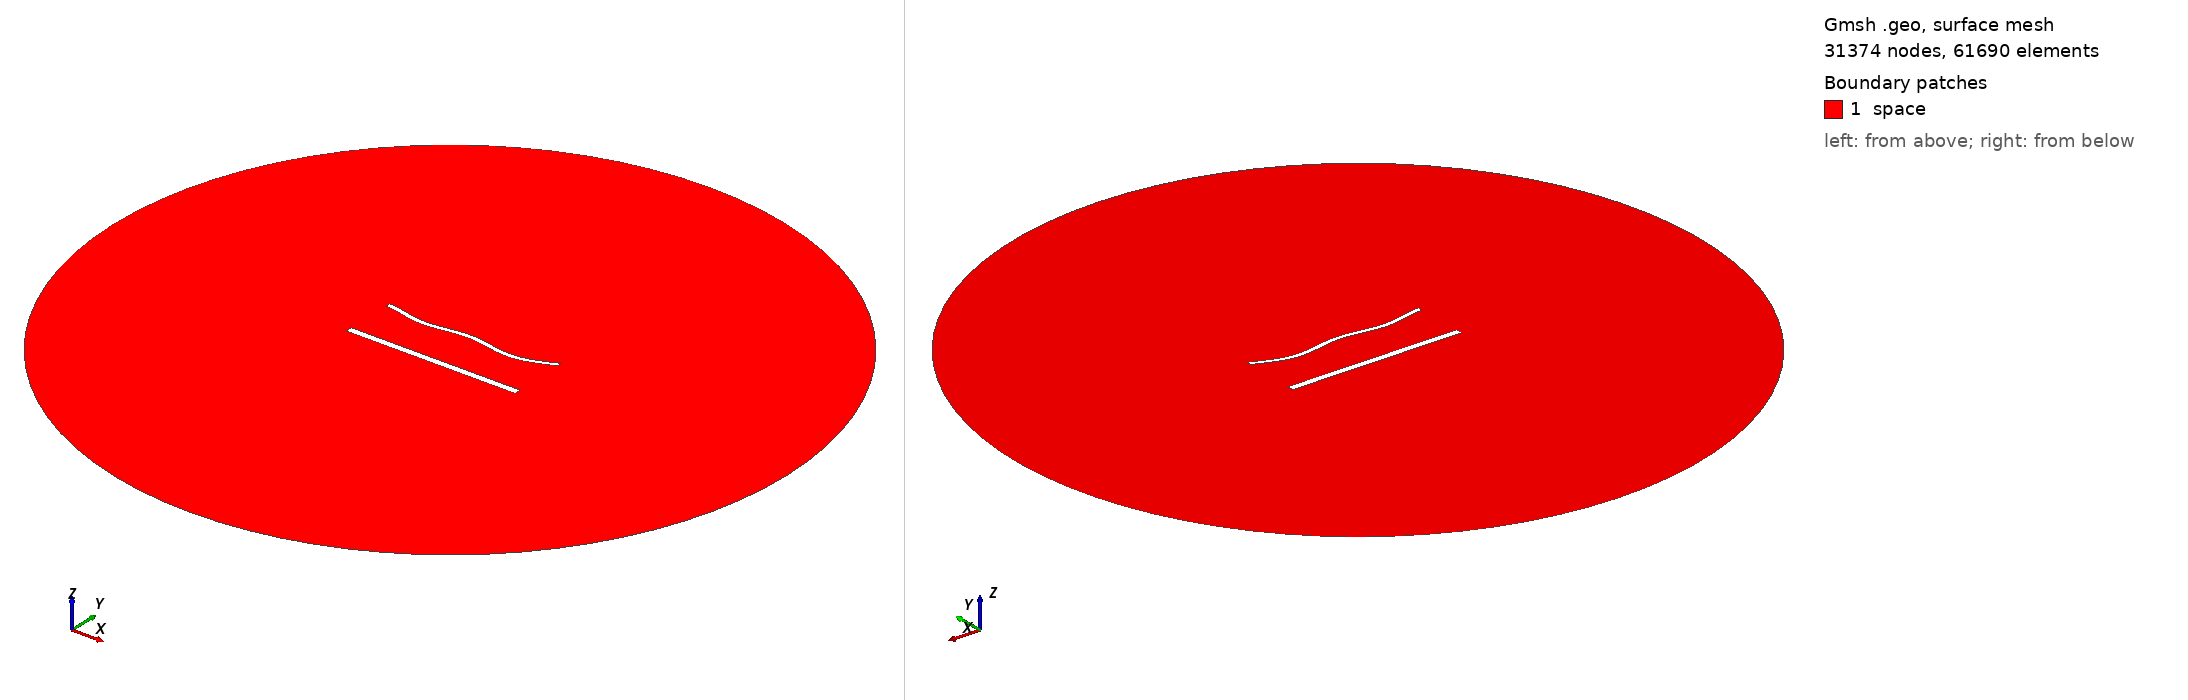

Gmsh geometry script, surface-meshed: 31374 nodes, 61690 surface elements. Boundary patches (legend numbers): 1 space. Left view from above one corner, right view from below the opposite corner. Legend entries are the model's physical surfaces. The drawing asked Gmsh for element sizes between 1% and 20% of the model's largest extent; the script's own settings can give other sizes.

=== 1948.geo (drawn) ===
//---------------------------------------
// Geometry kernel
//---------------------------------------

SetFactory("OpenCASCADE");



//---------------------------------------
// Parameters of the geometry
//---------------------------------------

// Overetch of the upper plate
overetch = 0.5;

// Distance between the plates
distance = 30.0;

// Discretization over the x axis (for the deformation)
nx = 50; 

// Length of the plate
L = 100 - overetch; 

// Number of modes
n = 4; 

// 1st mode coefficient
coeff(1) = -1.5;
beta(1) = 0.596864 * 3.1415926535 / L;

// 2nd mode coefficient
coeff(2) = -1.5;
beta(2) = 1.49418 * 3.1415926535 / L;

// 3rd mode coefficient
coeff(3) = 0.0;
beta(3) = 2.50025 * 3.1415926535 / L;

// 4th mode coefficient
coeff(4) = -1.5;
beta(4) = 3.49999 * 3.1415926535 / L;



//---------------------------------------
// Upper plate (deformed rectangle)
//---------------------------------------

// Coordiantes of the upper plate
xmin = -50;
xmax = 50 - overetch;

// Height of the upper plate
yheight = 4 - 2 * overetch;

// Indexes of the points
UpperID[] = {};
LowerID[] = {};
LeftID[] = {};
RightID[] = {};

// Point index
p = 1;

// Horizontal edges
For i In {1:nx}
    x = xmin + (i-1)*(xmax - xmin)/(nx-1);

    y_bottom = distance / 2 + overetch;
    For j In {1:n}
        C = (Cosh(beta(j)*L) + Cos(beta(j)*L)) / (Sinh(beta(j)*L) + Sin(beta(j)*L));
        y_bottom  = y_bottom + coeff(j) * (Cosh(beta(j)*(x+50)) - Cos(beta(j)*(x+50)) - C * (Sinh(beta(j)*(x+50)) - Sin(beta(j)*(x+50))));
    EndFor

    y_top = y_bottom + yheight;

    Point(p) = {x, y_top, 0, 1.0};
    UpperID[i] = p;
    p = p + 1;

    Point(p) = {x, y_bottom, 0, 1.0};
    LowerID[i] = p;
    p = p + 1;
EndFor

// Create point lists
UpperPts[] = {}; LowerPts[] = {};
For i In {1:nx}
  UpperPts[] += {UpperID[i]};
  LowerPts[] += {LowerID[i]};
EndFor

// Build splines
Spline(1) = {UpperPts[]};
Spline(2) = {LowerPts[]};
Line(3) = {LowerPts[nx-1], UpperPts[nx-1]};
Line(4) = {LowerPts[0], UpperPts[0]};

// Build the plane surface
Curve Loop(1) = {2, 3, -1, -4};
Plane Surface(1) = {1};



//---------------------------------------
// Lower plate (rectangle)
//---------------------------------------

// Vertices
Point(1001) = {-50, -distance/2, 0, 1.0};
Point(1002) = { 50, -distance/2, 0, 1.0};
Point(1003) = { 50,  -distance/2 + 4, 0, 1.0};
Point(1004) = {-50,  -distance/2 + 4, 0, 1.0};

// Edges
Line(5) = {1001, 1002};
Line(6) = {1002, 1003};
Line(7) = {1003, 1004};
Line(8) = {1004, 1001};

// Plane surface
Line Loop(2) = {5, 6, 7, 8};
Plane Surface(2) = {2}; 



//---------------------------------------
// Outer (fictious) boundary
//---------------------------------------

// Points
Point(1005) = {0, 0, 0};       // Center
Point(1006) = {200, 0, 0};     // Start point
Point(1007) = {0, 200, 0};     // 90 degrees
Point(1008) = {-200, 0, 0};    // 180 degrees
Point(1009) = {0, -200, 0};    // 270 degrees

// Circle arcs (each needs start, center, end)
Circle(9) = {1006, 1005, 1007};
Circle(10) = {1007, 1005, 1008};
Circle(11) = {1008, 1005, 1009};
Circle(12) = {1009, 1005, 1006};

// Plane surface for the entire domain
Curve Loop(3) = {9, 10, 11, 12};
Surface(3) = {3};

// Subtract the plates from the whole domain to obtain the actual domain where we want to solve the equations
BooleanDifference{ Surface{3}; Delete; }{ Surface{1}; Surface{2}; Delete; }




//---------------------------------------
// Transfinite Lines/Curves
//---------------------------------------

// Set the number of points on the boundaries
r = 6;
d = 0.15;

// Plates
Transfinite Curve {1} = 50*r/4 Using Progression 1;
Transfinite Line {2} = 50*r Using Progression 1;
Transfinite Curve {3, 4} = 2*r Using Progression 1+d;
Transfinite Line {5} = 50*r/4 Using Progression 1;
Transfinite Line {7} = 50*r Using Progression 1;
Transfinite Line {6} = 2*r Using Progression 1-d;
Transfinite Line {8} = 2*r Using Progression 1+d;

// Outer boundary
Transfinite Line {9, 10, 11, 12} = 20 Using Progression 1;



//---------------------------------------
// Physical groups
//---------------------------------------                

// Physical curves (boundaries)
Physical Line("force_segment", 10) = {2};
Physical Line("upper_plate", 11) = {1, 3, 4};
Physical Line("lower_plate", 12) = {5, 6, 7, 8};
Physical Line("boundary", 20) = {9, 10, 11, 12};

// Physical Surfaces
Physical Surface("space", 30) = {3};



//---------------------------------------
// 6. Generate the Mesh
//---------------------------------------

// 2D mesh generation
Mesh 2;
